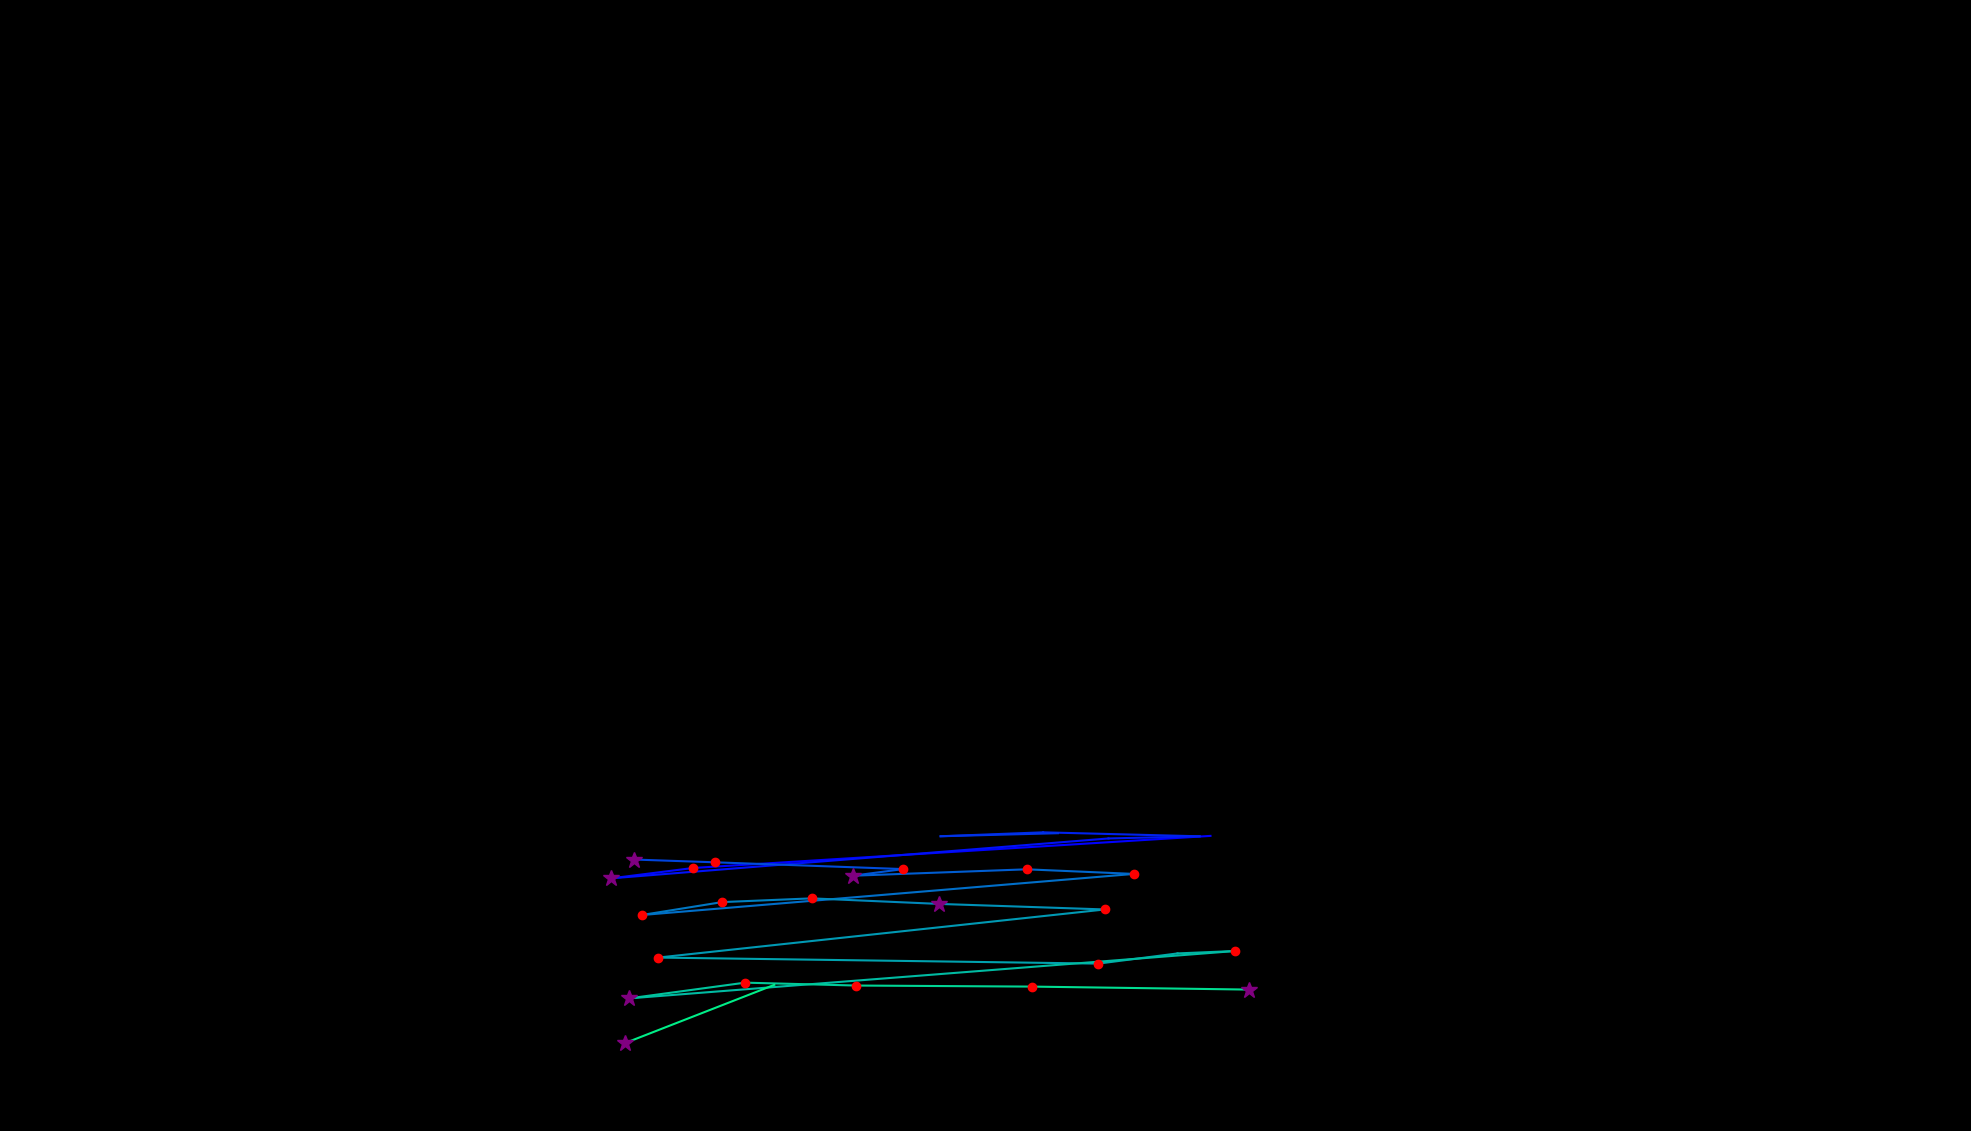

The data file committed next to this chart (first rows):
, fixation_id, timestamp, avg_gaze_x, avg_gaze_y, duration
0, 155.0, 42621, 1572, 383.3, 108.5
1, 156.0, 42814, 900.5, 341.6, 144.6
2, 157.0, 42995, 793.6, 328.1, 313.3
3, 158.0, 43380, 1440, 379.9, 96.4
4, 159.0, 43718, 1558, 382.7, 72.3
5, 160.0, 43971, 1355, 387.9, 0.0
6, 161.0, 44103, 1222, 382.8, 60.25
7, 162.0, 44453, 1374, 386.8, 0.0
8, 164.0, 44875, 822.8, 352.6, 397.7
9, 165.0, 45308, 928.9, 348.9, 192.8
10, 166.0, 45598, 1173, 340.2, 132.6
11, 167.0, 45754, 1107, 331.5, 277.2
12, 168.0, 46092, 1333, 339.8, 168.7
13, 169.0, 46321, 1473, 333.9, 192.8
14, 170.0, 46754, 833.4, 280.5, 204.9
15, 171.0, 47056, 937.9, 297.3, 168.7
16, 172.0, 47297, 1054, 302.1, 156.7
17, 173.0, 47538, 1219, 294.9, 253.1
18, 174.0, 47875, 1435, 287.7, 132.6
19, 175.0, 48429, 854.8, 225.2, 192.8
20, 176.0, 48947, 1426, 217.4, 144.6
21, 177.0, 49164, 1529, 230.6, 96.4
22, 178.0, 49285, 1604, 233.7, 132.6
23, 179.0, 49526, 816.8, 172.2, 325.4
24, 180.0, 49875, 967.7, 192.7, 229
25, 181.0, 50140, 1112, 188.9, 229
26, 182.0, 50442, 1340, 187.5, 180.8
27, 183.0, 50719, 1621, 183.7, 301.3
28, 185.0, 51297, 811.8, 114.2, 361.5
29, 186.0, 51695, 1006, 189.8, 108.5
